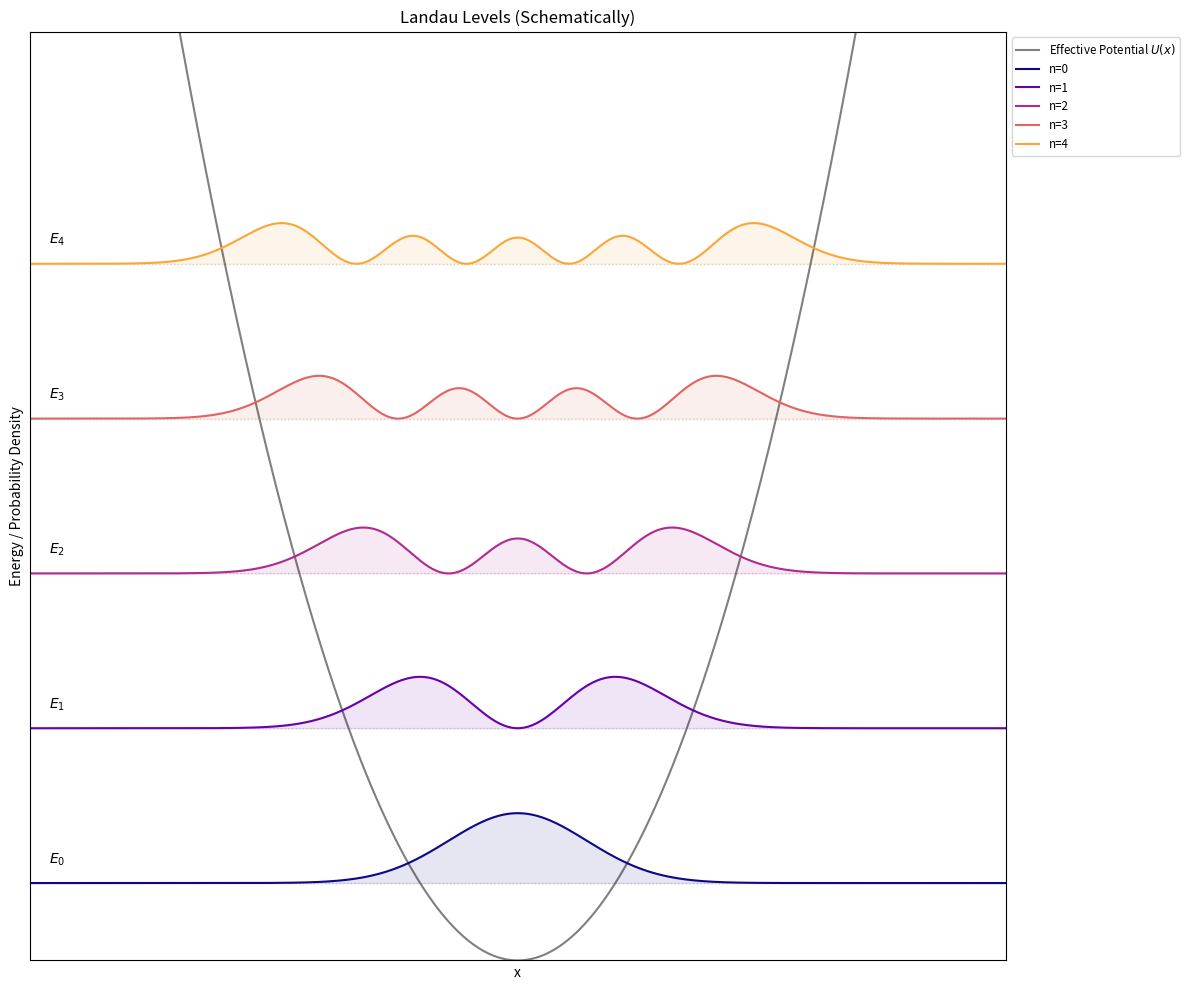
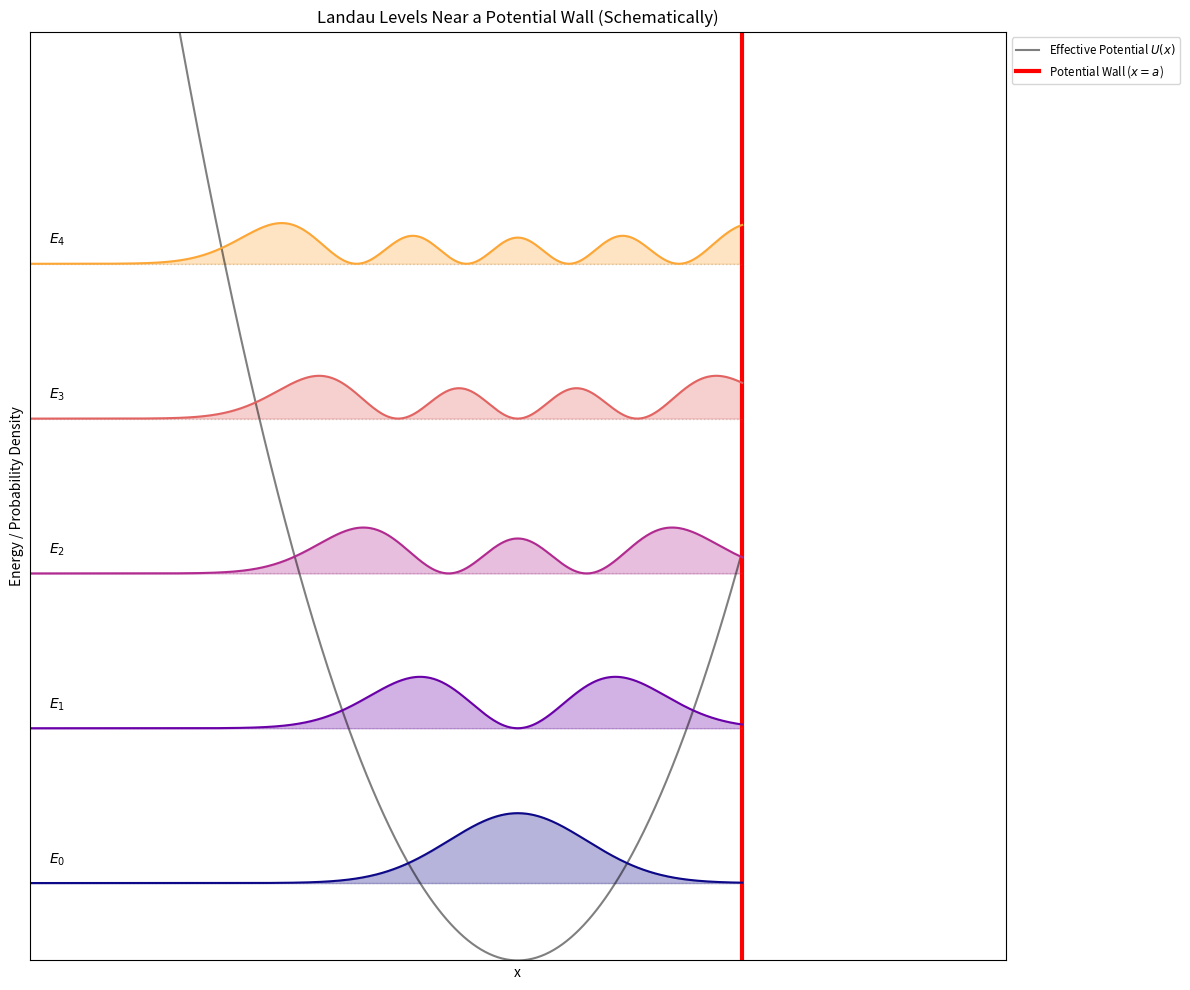

Python code for these plots, in order:
import numpy as np
import matplotlib.pyplot as plt
from scipy.special import hermite
from math import factorial

# Constants / domain
l = 1.0
x0 = 0.0
n_levels = 5
x_min, x_max = -5.0, 5.0
x = np.linspace(x_min, x_max, 500)

def harmonic_wavefunction(n, x, l=1.0):
    prefactor = 1.0 / np.sqrt(2**n * factorial(n) * np.sqrt(np.pi) * l)
    h_n = hermite(n)
    return prefactor * np.exp(-(x**2) / (2 * l**2)) * h_n(x/l)

# Shared plotting conventions (from qm1_hw4_ex1_b2.py)
scale = 0.8
colors = plt.cm.plasma(np.linspace(0, 0.8, n_levels))

# Plot 1: Standard Landau Levels
plt.figure(figsize=(12, 10))
U = 0.5 * (x - x0)**2

# Potential and appearance
plt.plot(x, U, 'k-', lw=1.5, alpha=0.5, label='Effective Potential $U(x)$')
plt.xticks([])
plt.yticks([])

for n in range(n_levels):
    En = n + 0.5
    psi_n = harmonic_wavefunction(n, x, l)
    prob_density = psi_n**2

    # Energy line and probability plotted with per-level colors
    plt.axhline(y=En, color='gray', linestyle=':', lw=1, alpha=0.3)
    plt.fill_between(x, En, En + prob_density * scale, color=colors[n], alpha=0.1)
    plt.plot(x, En + prob_density * scale, color=colors[n], label=f'n={n}')
    plt.text(x_min + 0.2, En + 0.1, f'$E_{n}$', verticalalignment='bottom')

plt.xlim(x_min, x_max)
plt.ylim(0, 6)
plt.xlabel('x')
plt.ylabel('Energy / Probability Density')
plt.title('Landau Levels (Schematically)')
plt.legend(loc='upper left', bbox_to_anchor=(1, 1), fontsize='small')
plt.grid(True, which='both', linestyle=':', alpha=0.3)
plt.tight_layout()
plt.savefig('landau_levels_standard.png')
plt.close()

# Plot 2: Landau Levels with a Potential Barrier (Wall)
wall_x = 2.3
plt.figure(figsize=(12, 10))
x_wall = np.linspace(x_min, wall_x, 500)
U_wall = 0.5 * (x_wall - x0)**2

plt.plot(x_wall, U_wall, 'k-', lw=1.5, alpha=0.5, label='Effective Potential $U(x)$')
plt.axvline(x=wall_x, color='red', lw=3, label='Potential Wall ($x=a$)')
plt.xticks([])
plt.yticks([])

for n in range(n_levels):
    En = n + 0.5
    psi_n = harmonic_wavefunction(n, x_wall, l)
    prob_density = psi_n**2

    plt.axhline(y=En, xmax=(wall_x - x_min)/(x_max - x_min), color='gray', linestyle=':', lw=1, alpha=0.3)
    plt.fill_between(x_wall, En, En + prob_density * scale, color=colors[n], alpha=0.3)
    plt.plot(x_wall, En + prob_density * scale, color=colors[n])
    plt.text(x_min + 0.2, En + 0.1, f'$E_{n}$', verticalalignment='bottom')

plt.xlim(x_min, x_max)
plt.ylim(0, 6)
plt.xlabel('x')
plt.ylabel('Energy / Probability Density')
plt.title('Landau Levels Near a Potential Wall (Schematically)')
plt.legend(loc='upper left', bbox_to_anchor=(1, 1), fontsize='small')
plt.grid(True, which='both', linestyle=':', alpha=0.3)
plt.tight_layout()
plt.savefig('landau_levels_wall.png')
plt.close()
